Photos from the image-classification dataset "dataset" in the GitHub repository sinchana1408/Tomato_maturity_detection_and_Harvest_RecommendationSystem. Its 5 classes are: breaker, green, pink, red, turner.

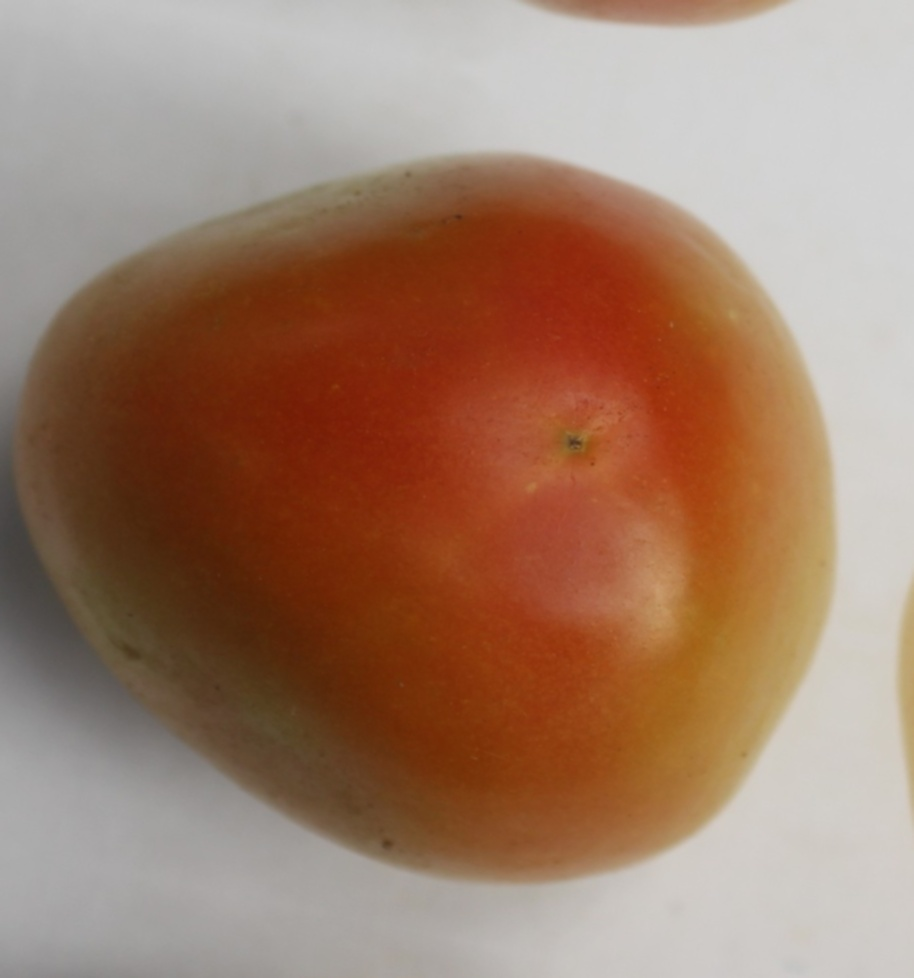
Label: pink

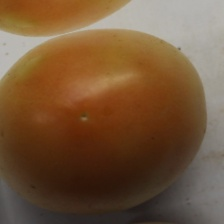
Label: turner

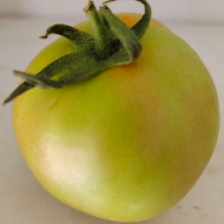
Label: breaker

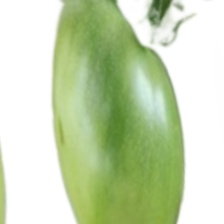
Label: green

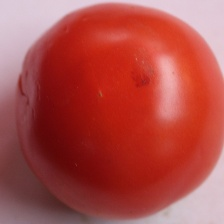
Label: red

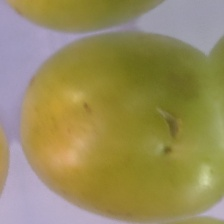
Label: breaker
